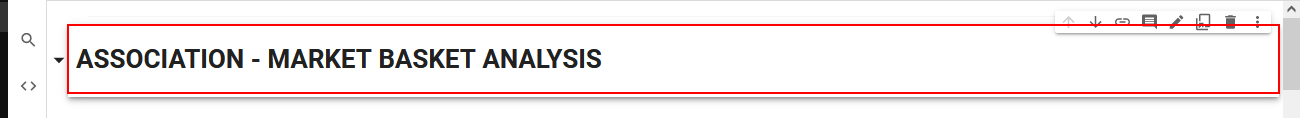
Workflow: run_program

Step 1: click on the element in window 'revisiAsociationMarketBasketAnalysis_Grocery.ipynb - Colaboratory' (firefox.exe)

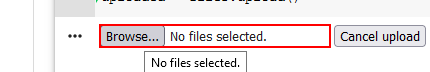
Step 2: find the button 'Cancel upload' in window 'revisiAsociationMarketBasketAnalysis_Grocery.ipynb - Colaboratory' (firefox.exe)

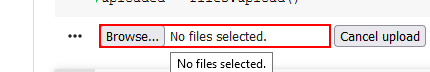
Step 3 [then]: click on the text box in window 'revisiAsociationMarketBasketAnalysis_Grocery.ipynb - Colaboratory' (firefox.exe)

Step 4: type "[selecdata+ "[k(enter)]"]" in window 'File Upload' (firefox.exe) (no picture)

Step 5: type "["grocery_item = pd.read_csv('"+Path.GetFileName(selecdata)+"', sep="","", header = None)"]" into the element 'grocery_item = pd.read_csv('*', sep=",", header = None)' in window 'revisiAsociationMarketBasketAnalysis_Grocery.ipynb - Colaboratory' (firefox.exe) (no picture)

Step 6: screenshot-of of the image in window 'revisiAsociationMarketBasketAnalysis_Grocery.ipynb - Colaboratory' (firefox.exe) (no picture)

Step 7: click on the element in window 'revisiAsociationMarketBasketAnalysis_Grocery.ipynb - Colaboratory' (firefox.exe) (no picture)

Step 8: type [hasilbacacsv.RowCount.ToString] into the element (firefox.exe) (no picture)

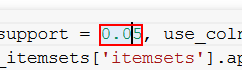
Step 9: click on the element '0.05' in window 'revisiAsociationMarketBasketAnalysis_Grocery.ipynb - Colaboratory' (firefox.exe)

Step 10: type "["frequent_itemsets = apriori(data, min_support ="+inputsupport+" , use_colnames=True)"]" into the element '0.05' in window 'revisiAsociationMarketBasketAnalysis_Grocery.ipynb - Colaboratory' (firefox.exe) (same screen as step 9)
